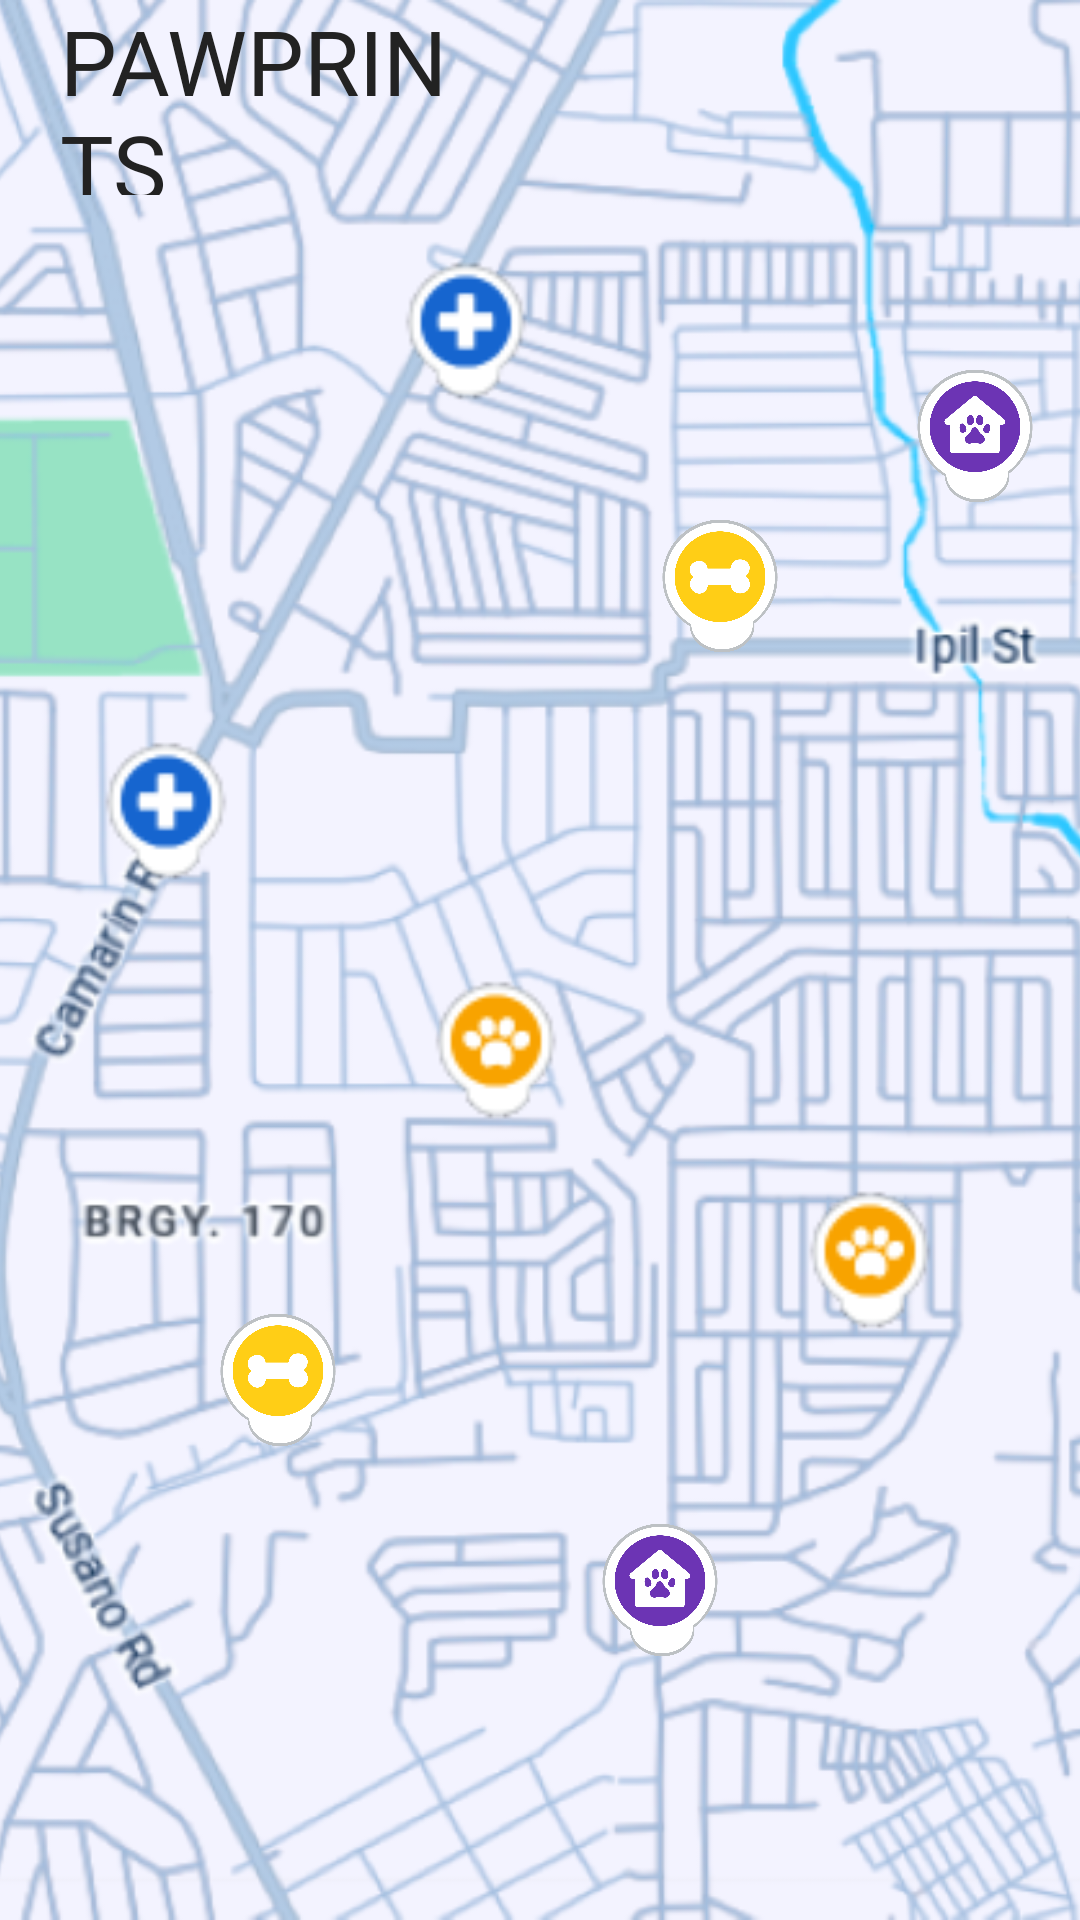

Layout XML and referenced resources for this Android screen:
<!-- AndroidManifest.xml: application theme Theme.Pawprints -->
<!-- res/layout/fragment_map.xml -->
<?xml version="1.0" encoding="utf-8"?>
<androidx.constraintlayout.widget.ConstraintLayout xmlns:android="http://schemas.android.com/apk/res/android"
    xmlns:app="http://schemas.android.com/apk/res-auto"
    xmlns:tools="http://schemas.android.com/tools"
    android:layout_width="match_parent"
    android:layout_height="match_parent"
    android:background="@color/background"
    android:orientation="vertical"
    tools:context=".ui.map.MapFragment">


    <LinearLayout
        android:id="@+id/linearLayout4"
        android:layout_width="match_parent"
        android:layout_height="match_parent"
        android:background="#B5C8E0"
        android:orientation="vertical"
        app:layout_constraintBottom_toBottomOf="parent"
        app:layout_constraintEnd_toEndOf="parent"
        app:layout_constraintStart_toStartOf="parent"
        app:layout_constraintTop_toBottomOf="@+id/top">

        <ImageView
            android:layout_width="fill_parent"
            android:layout_height="fill_parent"
            android:adjustViewBounds="true"
            android:contentDescription="map"
            android:scaleType="centerCrop"
            android:src="@drawable/bg_map">

        </ImageView>

    </LinearLayout>

    <ImageButton
        android:background="@drawable/transparent_background"
        android:id="@+id/stray1"
        android:layout_width="50dp"
        android:layout_height="50dp"
        android:scaleType="centerCrop"
        android:layout_marginStart="-175dp"
        android:layout_marginTop="280dp"
        android:adjustViewBounds="true"
        android:clickable="true"
        android:focusable="true"
        android:contentDescription="map"
        app:layout_constraintBottom_toBottomOf="parent"
        app:layout_constraintEnd_toEndOf="parent"
        app:layout_constraintStart_toStartOf="parent"
        app:layout_constraintTop_toTopOf="parent"
        android:src="@drawable/ic_pin_stray">

    </ImageButton>

    <ImageButton
        android:background="@drawable/transparent_background"
        android:id="@+id/stray2"
        android:layout_width="50dp"
        android:layout_height="50dp"
        android:scaleType="centerCrop"
        android:layout_marginStart="120dp"
        android:layout_marginTop="-250dp"
        android:adjustViewBounds="true"
        android:clickable="true"
        android:focusable="true"
        android:contentDescription="map"
        app:layout_constraintBottom_toBottomOf="parent"
        app:layout_constraintEnd_toEndOf="parent"
        app:layout_constraintStart_toStartOf="parent"
        app:layout_constraintTop_toTopOf="parent"
        android:src="@drawable/ic_pin_stray">

    </ImageButton>

    <ImageButton
        android:background="@drawable/transparent_background"
        android:id="@+id/adoption1"
        android:layout_width="50dp"
        android:layout_height="50dp"
        android:scaleType="centerCrop"
        android:layout_marginStart="80dp"
        android:layout_marginTop="420dp"
        android:adjustViewBounds="true"
        android:clickable="true"
        android:focusable="true"
        android:contentDescription="map"
        app:layout_constraintBottom_toBottomOf="parent"
        app:layout_constraintEnd_toEndOf="parent"
        app:layout_constraintStart_toStartOf="parent"
        app:layout_constraintTop_toTopOf="parent"
        android:src="@drawable/ic_pin_center">

    </ImageButton>

    <ImageButton
        android:background="@drawable/transparent_background"
        android:id="@+id/adoption2"
        android:layout_width="50dp"
        android:layout_height="50dp"
        android:scaleType="centerCrop"
        android:layout_marginStart="290dp"
        android:layout_marginTop="-350dp"
        android:adjustViewBounds="true"
        android:clickable="true"
        android:focusable="true"
        android:contentDescription="map"
        app:layout_constraintBottom_toBottomOf="parent"
        app:layout_constraintEnd_toEndOf="parent"
        app:layout_constraintStart_toStartOf="parent"
        app:layout_constraintTop_toTopOf="parent"
        android:src="@drawable/ic_pin_center">

    </ImageButton>

    <ImageButton
        android:background="@drawable/transparent_background"
        android:id="@+id/clinic2"
        android:layout_width="50dp"
        android:layout_height="50dp"
        android:scaleType="centerCrop"
        android:layout_marginStart="-50dp"
        android:layout_marginTop="-420dp"
        android:adjustViewBounds="true"
        android:clickable="true"
        android:focusable="true"
        android:contentDescription="map"
        app:layout_constraintBottom_toBottomOf="parent"
        app:layout_constraintEnd_toEndOf="parent"
        app:layout_constraintStart_toStartOf="parent"
        app:layout_constraintTop_toTopOf="parent"
        android:src="@drawable/ic_pin_clinic">

    </ImageButton>

    <ImageButton
        android:background="@drawable/transparent_background"
        android:id="@+id/clinic1"
        android:layout_width="50dp"
        android:layout_height="50dp"
        android:scaleType="centerCrop"
        android:layout_marginStart="-250dp"
        android:layout_marginTop="-100dp"
        android:adjustViewBounds="true"
        android:clickable="true"
        android:focusable="true"
        android:contentDescription="map"
        app:layout_constraintBottom_toBottomOf="parent"
        app:layout_constraintEnd_toEndOf="parent"
        app:layout_constraintStart_toStartOf="parent"
        app:layout_constraintTop_toTopOf="parent"
        android:src="@drawable/ic_pin_clinic">

    </ImageButton>

    <ImageButton
        android:background="@drawable/transparent_background"
        android:id="@+id/missing2"
        android:layout_width="50dp"
        android:layout_height="50dp"
        android:scaleType="centerCrop"
        android:layout_marginStart="220dp"
        android:layout_marginTop="200dp"
        android:adjustViewBounds="true"
        android:clickable="true"
        android:focusable="true"
        android:contentDescription="map"
        app:layout_constraintBottom_toBottomOf="parent"
        app:layout_constraintEnd_toEndOf="parent"
        app:layout_constraintStart_toStartOf="parent"
        app:layout_constraintTop_toTopOf="parent"
        android:src="@drawable/ic_pin_missing">

    </ImageButton>

    <ImageButton
        android:background="@drawable/transparent_background"
        android:id="@+id/missing1"
        android:layout_width="50dp"
        android:layout_height="50dp"
        android:scaleType="centerCrop"
        android:layout_marginStart="-30dp"
        android:layout_marginTop="60dp"
        android:adjustViewBounds="true"
        android:clickable="true"
        android:focusable="true"
        android:contentDescription="map"
        app:layout_constraintBottom_toBottomOf="parent"
        app:layout_constraintEnd_toEndOf="parent"
        app:layout_constraintStart_toStartOf="parent"
        app:layout_constraintTop_toTopOf="parent"
        android:src="@drawable/ic_pin_missing">

    </ImageButton>

    <LinearLayout
        android:id="@+id/top"
        android:layout_width="match_parent"
        android:layout_height="65dp"
        android:background="@drawable/f_top"
        android:orientation="horizontal"
        app:layout_constraintEnd_toEndOf="parent"
        app:layout_constraintStart_toStartOf="parent"
        app:layout_constraintTop_toTopOf="parent">

        <TextView
            android:id="@+id/pawprints"
            android:layout_width="150dp"
            android:layout_height="match_parent"
            android:fontFamily="@font/londrina_solid_black"
            android:gravity="center_vertical"
            android:paddingStart="20dp"
            android:text="PAWPRINTS"
            android:textColor="@color/text_black"
            android:textSize="30sp" />

        <ImageButton
            android:id="@+id/chat"
            android:layout_width="50dp"
            android:layout_height="match_parent"
            android:layout_marginStart="200dp"
            android:background="@drawable/transparent_background"
            android:contentDescription="chat"
            android:src="@drawable/ic_icon_chat"
            tools:layout_editor_absoluteX="173dp"
            tools:layout_editor_absoluteY="230dp" />


    </LinearLayout>


</androidx.constraintlayout.widget.ConstraintLayout>
<!-- resources referenced by this layout -->
<resources>
  <color name="background">#f1f5f8</color>
  <color name="text_black">#222222</color>
  <!-- drawable bg_map: png bitmap (drawable, 323727 bytes) -->
  <!-- drawable ic_icon_chat (drawable) -->
  <vector xmlns:android="http://schemas.android.com/apk/res/android"
      android:width="35dp"
      android:height="35dp"
      android:viewportWidth="30"
      android:viewportHeight="30">
    <group>
      <clip-path
          android:pathData="M2.82,2.832L27.496,2.832L27.496,26L2.82,26ZM2.82,2.832"/>
      <path
          android:pathData="M2.926,6.23C2.926,6.23 2.859,2.98 6.141,2.98C9.422,2.98 23.957,3.078 23.957,3.078C23.957,3.078 27.109,3.113 27.109,6.262C27.109,9.414 27.109,16.633 27.109,16.633C27.109,16.633 27.176,19.699 24.039,19.699L22.875,19.684L22.875,25.93L18.195,19.582L6.16,19.582C6.16,19.582 3.035,19.758 3.035,16.457C3.035,13.152 2.926,6.23 2.926,6.23ZM11.516,11.008C11.516,9.996 10.695,9.172 9.68,9.172C8.664,9.172 7.844,9.996 7.844,11.008C7.844,12.023 8.664,12.848 9.68,12.848C10.695,12.848 11.516,12.023 11.516,11.008ZM22.191,11.008C22.191,9.996 21.367,9.172 20.352,9.172C19.336,9.172 18.516,9.996 18.516,11.008C18.516,12.023 19.336,12.848 20.352,12.848C21.367,12.848 22.191,12.023 22.191,11.008ZM16.852,11.008C16.852,9.996 16.031,9.172 15.016,9.172C14,9.172 13.18,9.996 13.18,11.008C13.18,12.023 14,12.848 15.016,12.848C16.031,12.848 16.852,12.023 16.852,11.008ZM16.852,11.008"
          android:fillColor="#222222"
          android:fillType="nonZero"/>
    </group>
  </vector>
  <!-- drawable ic_pin_center: png bitmap (drawable, 65958 bytes) -->
  <!-- drawable ic_pin_clinic: png bitmap (drawable, 3050 bytes) -->
  <!-- drawable ic_pin_missing: png bitmap (drawable, 3253 bytes) -->
  <!-- drawable ic_pin_stray: png bitmap (drawable, 54268 bytes) -->
  <style name="Theme.Pawprints" parent="Theme.AppCompat.Light.NoActionBar">
          
          <item name="colorPrimary">@color/dark_purple</item>
          <item name="colorPrimaryVariant">@color/purple</item>
          <item name="colorOnPrimary">@color/white</item>
          
          <item name="colorSecondary">@color/dark_blue</item>
          <item name="colorSecondaryVariant">@color/blue</item>
          <item name="colorOnSecondary">@color/white</item>
          
          <item name="android:statusBarColor">@color/light_grey</item>]
          
          <item name="android:colorBackground">@color/background</item>
      </style>
  <color name="dark_purple">#552396</color>
  <color name="purple">#6c33b4</color>
  <color name="white">#FFFFFFFF</color>
  <color name="dark_blue">#004db5</color>
  <color name="blue">#1665ce</color>
  <color name="light_grey">#9fa3a5</color>
</resources>
